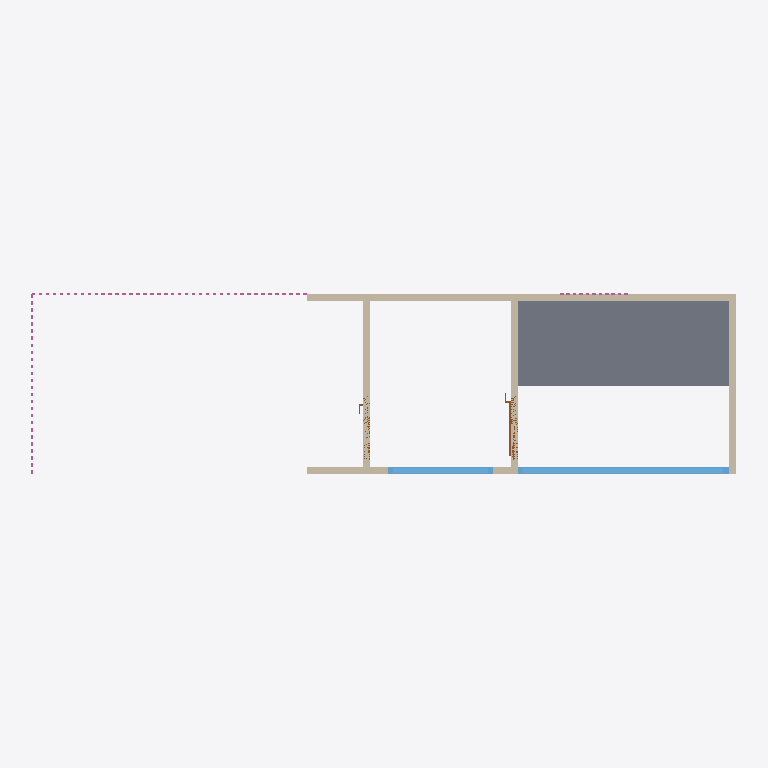
Plan cut of the same IFC building model at storey 'FLYTEBRYGGE' (level 0.00 m, cut at 1.40 m), seen from above with north up, elements coloured by IFC class: 5 walls (beige), 2 slabs (grey), 2 windows (light blue), 2 railings (pink), 2 doors (brown). Cut surfaces are drawn darker.
Extent 10.1 m × 2.6 m × 3.3 m (x, y, z). Storeys (4): DIVERSE at -3.00 m; FLYTEBRYGGE at 0.00 m; VEGGER at 2.40 m; TAK at 2.40 m. Elements (18): 5 IfcSlab, 5 IfcWall, 3 IfcWindow, 2 IfcDoor, 2 IfcRailing, 1 IfcRoof.

HEADER;
FILE_DESCRIPTION(('ViewDefinition [CoordinationView_V2.0]'),'2;1');
FILE_NAME('sauna','2026-05-28T11:15:33',('CadLine Ltd.'),('CadLine Ltd.'),'IfcOpenShell 0.5.0-dev','IFC file generated by ARCHline.XP 2018','');
FILE_SCHEMA(('IFC2X3'));
ENDSEC;
DATA;
#15=IFCPROJECT('14m5uysWSMGAC0hQ2ZmNDL',#5,'Project name','Project number',$,$,'Project status',(#19),#14);
#27=IFCSITE('04F70ysWSMGAC0hQ2ZmNDL',#5,'','',$,#26,#4295,'',.ELEMENT.,(67,16,57),(14,22,30),0.0,$,$);
#39=IFCBUILDING('3FrcOdvREkGQX0EMZNgCVe',#5,'Default',$,$,#38,$,'Default',.ELEMENT.,0.0,$,$);
#41=IFCBUILDINGSTOREY('1v8bVNz0SqGBCqV5H06El1',#5,'DIVERSE',$,$,#47,$,'DIVERSE',.ELEMENT.,-3000.0);
#48=IFCBUILDINGSTOREY('1uMKSb$G1KJ9ZkIeI$BhQW',#5,'FLYTEBRYGGE',$,$,#53,$,'FLYTEBRYGGE',.ELEMENT.,0.0);
#54=IFCBUILDINGSTOREY('0nv2Tq0gyYJxZm69MiqskV',#5,'VEGGER',$,$,#59,$,'VEGGER',.ELEMENT.,2400.0);
#60=IFCBUILDINGSTOREY('3WfS_WRqR1GOJtNcwn6vNP',#5,'TAK',$,$,#65,$,'TAK',.ELEMENT.,2400.0);
#1714=IFCSLAB('0J72ZpNPUKHhn0FynaAZ_s',#5,'Slab 5',$,$,#1713,#1708,$,$);
#1594=IFCSLAB('0ke1fZHoN8JB1XlGxBWufa',#5,'Slab 4',$,$,#1593,#1588,$,$);
#1407=IFCWALL('0o145wRRoVHQ3nGp5y0P8O',#5,'Wall 5',$,$,#1406,#1401,$);
#1988=IFCWINDOW('24mjq7Cr6hJfohbzPpr_cP',#5,'Window 2',$,$,#1987,#1944,$,2088.0,2988.0);
#1350=IFCWALL('0eb5KD8aoaGAJ9Y0hCViz$',#5,'Wall 4',$,$,#1349,#1344,$);
#917=IFCWALL('135GRUuOPtJ8yOnToLw8NL',#5,'Wall 1',$,$,#916,#911,$);
#1039=IFCWALL('2v6FJk8bFjGuiu3YnlqZSA',#5,'Wall 3',$,$,#1038,#1033,$);
#978=IFCWALL('2W2p4uN70eJe8hkzNuGbFE',#5,'Wall 2',$,$,#977,#972,$);
#1858=IFCWINDOW('3H9WC9RpnaG81DmbOUG47o',#5,'Window 1',$,$,#1857,#1813,$,1200.0,1500.0);
#859=IFCRAILING('0rwJIXFM5nGeAOoQbet1hp',#5,'Railing 1',$,$,#858,#853,$,.NOTDEFINED.);
#4184=IFCDOOR('1QEGgCUZe3GRwvw1DPS6Jm',#5,'Door 2',$,$,#4183,#3430,$,1900.0,900.0);
#3346=IFCDOOR('3BSEK2P4wJJgywkV8v8YfN',#5,'Door 1',$,$,#3345,#2175,$,2000.0,900.0);
#1563=IFCRAILING('0pubbP2e4$GAM7Ro9PUeDx',#5,'Railing 2',$,$,#1562,#1557,$,.NOTDEFINED.);
ENDSEC;
